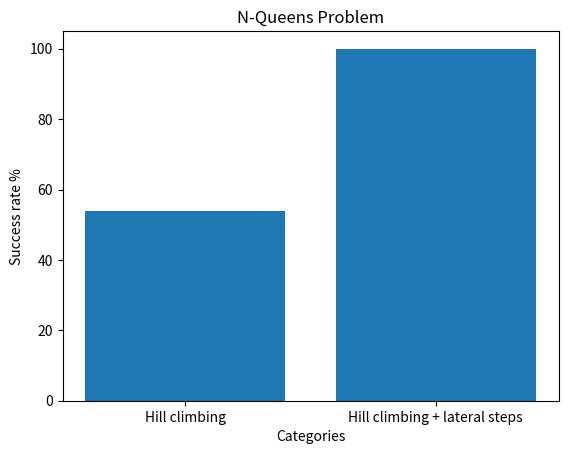

Reproduce this figure in Python.
#!//Scripts/python.exe
import random
import matplotlib.pyplot as plt

class NQueens:
    
    success_times = 0
    lateral_steps_limit = 0
    
    def __init__(self, size):
        self.size = size
        self.board = [-1] * size
        self.moves_made = 0
        self.threats = 0

    def initialize(self, random_place):
        """Randomly place queens on the board or all the queens in the bottom"""
        if random_place:
            for col in range(self.size):
                self.board[col] = random.randint(0, self.size - 1)
        else:
            for col in range(self.size):
                self.board[col] = self.size-1

    def calculate_threats(self):
        """Calculate the number of threats."""
        threats = 0
        for i in range(self.size):
            for j in range(i + 1, self.size):
                if self.board[i] == self.board[j] or \
                   abs(self.board[i] - self.board[j]) == j - i:
                    threats += 1
        return threats

    def hill_climbing(self, max_iterations):
        """Hill climbing algorithm."""
        current_threats = self.calculate_threats()
        for _ in range(max_iterations):
            moves = []
            for i in range(self.size):
                for j in range(self.size):
                    if j != self.board[i]:
                        # Calculate threats if we move the queen
                        original_value = self.board[i]
                        self.board[i] = j
                        new_threats = self.calculate_threats()
                        if new_threats < current_threats:
                            moves.append((i, j, new_threats))
                        self.board[i] = original_value

            if not moves:
                break

            # Make the best move
            best_move = min(moves, key=lambda x: x[2])
            self.board[best_move[0]] = best_move[1]
            current_threats = best_move[2]
            self.moves_made += 1
            self.threats = current_threats

    def hill_climbing_lateral_steps(self, max_iterations):
        """Hill climbing algorithm with lateral steps."""
        current_threats = self.calculate_threats()
        for _ in range(max_iterations):
            moves = []
            lateral_steps = 0
            for i in range(self.size):
                for j in range(self.size):
                    if j != self.board[i]:
                        # Calculate threats if we move the queen
                        original_value = self.board[i]
                        self.board[i] = j
                        new_threats = self.calculate_threats()
                        if new_threats < current_threats or \
                            (new_threats == current_threats and lateral_steps < self.lateral_steps_limit):
                            if new_threats == current_threats:
                                lateral_steps += 1
                            moves.append((i, j, new_threats))
                        self.board[i] = original_value

            if not moves:
                break

            # Make the best move
            best_move = min(moves, key=lambda x: x[2])
            self.board[best_move[0]] = best_move[1]
            current_threats = best_move[2]
            self.moves_made += 1
            self.threats = current_threats

    def display(self, stats=True):
        """Display the board by column."""
        print('_________')
        for col in range(self.size):
            line = []
            for row in range(self.size):
                if self.board[row] == col:
                    line.append('Q')
                else:
                    line.append('.')
            print(' '.join(line))
        if stats:
            if(self.threats == 0):
                self.success_times += 1
            print(f"Moves made: {self.moves_made}")
            print(f"Threats: {self.threats}")

def create_bar_graph(categories, values):
    plt.bar(categories, values)
    plt.title('N-Queens Problem')
    plt.xlabel('Categories')
    plt.ylabel('Success rate %')
    plt.show()

if __name__ == "__main__":
    size = 4
    nqueens = NQueens(size)
    repetitions = 100
    nqueens.lateral_steps_limit = 2
    random_queen_placement = True
    max_search_repetitions = 100
    
    categories = ['Hill climbing','Hill climbing + lateral steps']
    success_rates = []
    
    print('Using Hill climbing')
    for i in range(repetitions):
        nqueens.moves_made = 0
        nqueens.threats = 0
        
        nqueens.initialize(random_queen_placement)
        print('Start state')
        nqueens.display(False)
        nqueens.hill_climbing(max_search_repetitions)
        print('Final state')
        nqueens.display()    
        
    success_rates.append((nqueens.success_times/repetitions)*100)
    
    nqueens.success_times = 0
    
    print('Using Hill climbing with lateral steps')
    for i in range(repetitions):
        nqueens.moves_made = 0
        nqueens.threats = 0
        
        nqueens.initialize(random_queen_placement)
        print('Start state')
        nqueens.display(False)
        nqueens.hill_climbing_lateral_steps(max_search_repetitions)
        print('Final state')
        nqueens.display()
        
    success_rates.append((nqueens.success_times/repetitions)*100)
    
    # show statistics    
    create_bar_graph(categories, success_rates)